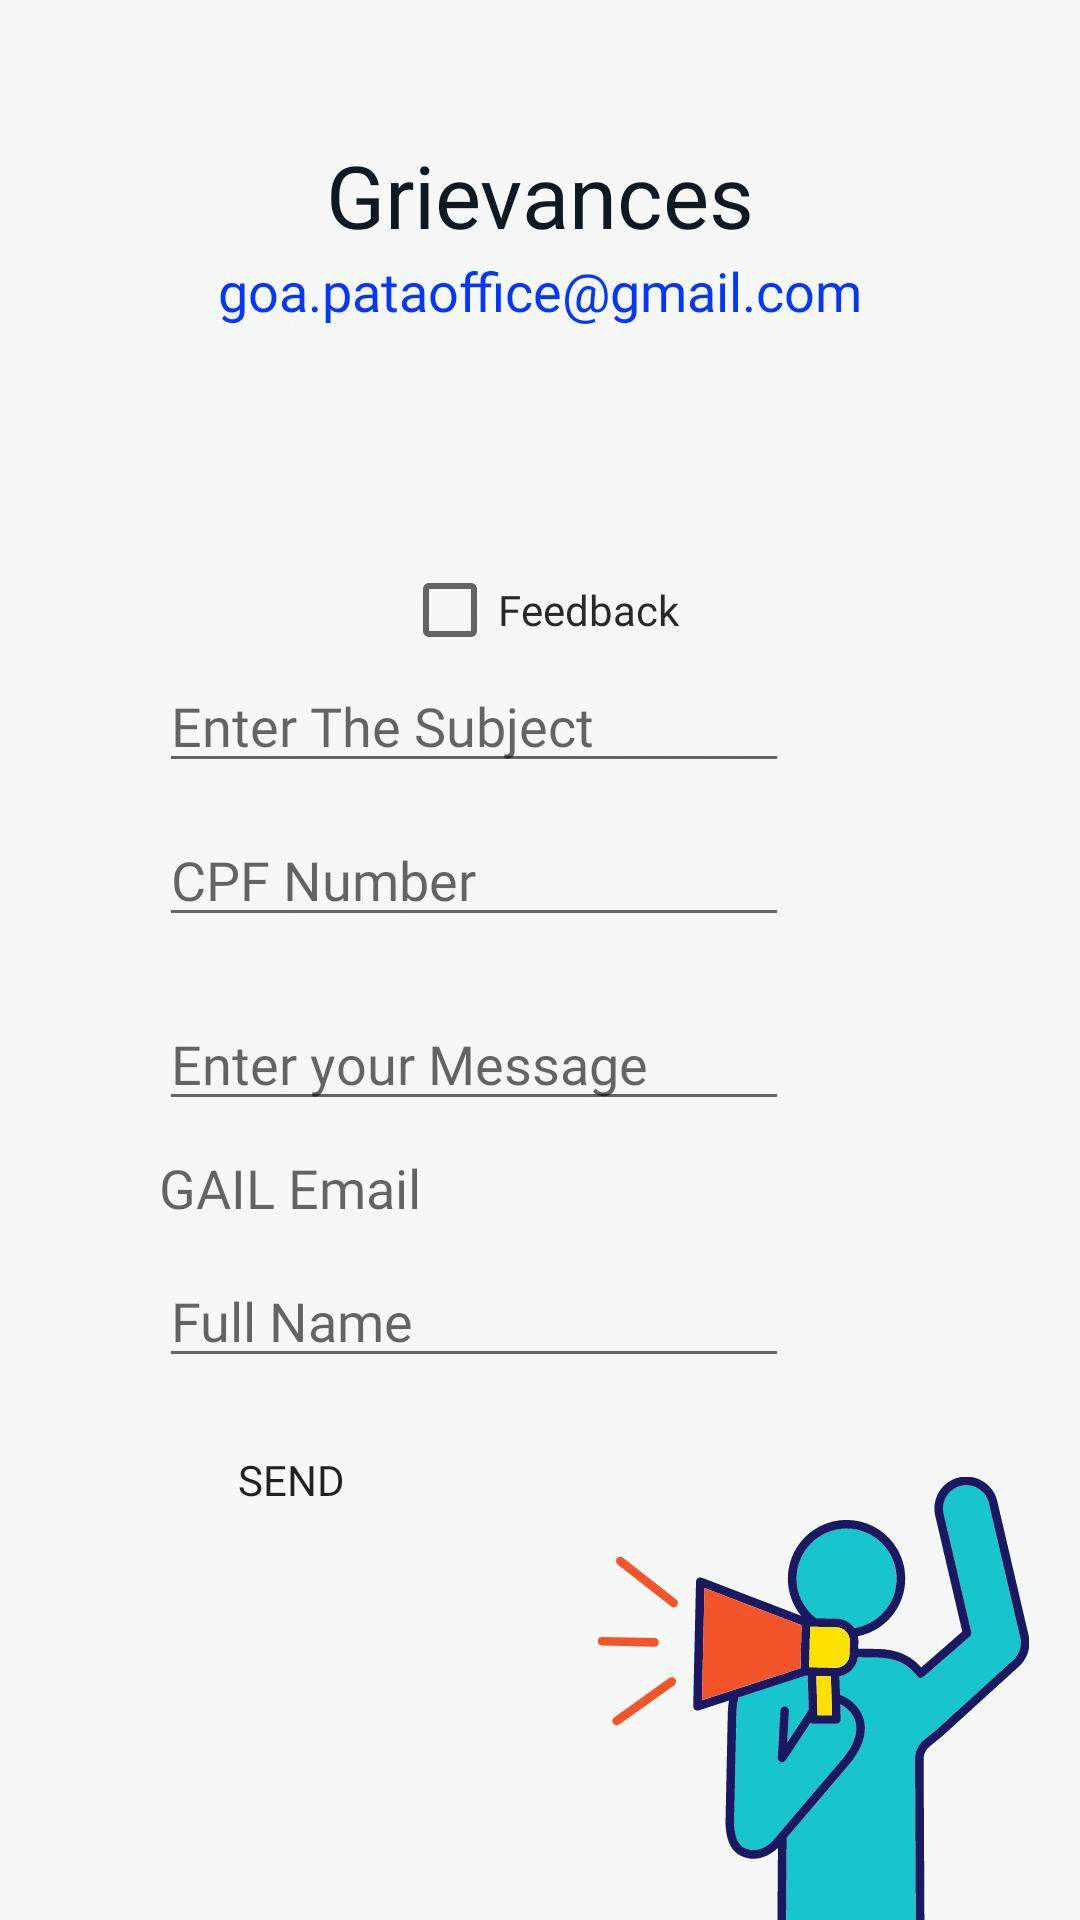

Reconstruct the res/layout file that produces this screen, plus the resources it refers to.
<!-- AndroidManifest.xml: application theme AppTheme -->
<!-- res/layout/activity_grievances.xml -->
<?xml version="1.0" encoding="utf-8"?>
<androidx.constraintlayout.widget.ConstraintLayout xmlns:android="http://schemas.android.com/apk/res/android"
    xmlns:app="http://schemas.android.com/apk/res-auto"
    xmlns:tools="http://schemas.android.com/tools"
    android:layout_width="match_parent"
    android:layout_height="match_parent"
    android:background="@drawable/activity_grievances"
    tools:context=".Grievances">

    <Button
        android:id="@+id/btn_back"
        android:layout_width="45dp"
        android:layout_height="48dp"
        android:background="@android:color/transparent"
        android:elevation="10dp"
        android:foreground="@drawable/back_button"
        android:textColor="@color/cardview_light_background"
        app:layout_constraintBottom_toBottomOf="parent"
        app:layout_constraintEnd_toEndOf="parent"
        app:layout_constraintHorizontal_bias="0.043"
        app:layout_constraintStart_toStartOf="parent"
        app:layout_constraintTop_toTopOf="parent"
        app:layout_constraintVertical_bias="0.038" />

    <TextView
        android:layout_width="wrap_content"
        android:layout_height="wrap_content"
        android:fontFamily="@font/productsansbold"
        android:text="@string/griviances"
        android:textColor="@color/intro_title_color"
        android:textSize="29sp"
        app:layout_constraintBottom_toBottomOf="parent"
        app:layout_constraintEnd_toEndOf="parent"
        app:layout_constraintStart_toStartOf="parent"
        app:layout_constraintTop_toTopOf="parent"
        app:layout_constraintVertical_bias="0.076" />

    <TextView
        android:id="@+id/edit_text_to"
        android:layout_width="329dp"
        android:layout_height="35dp"
        android:autofillHints=""
        android:ems="10"
        android:fontFamily="@font/productsans"
        android:text="@string/tryemail"
        android:textAlignment="center"
        android:textColor="@color/intro_description_color"
        android:textSize="18sp"
        app:layout_constraintBottom_toBottomOf="parent"
        app:layout_constraintEnd_toEndOf="parent"
        app:layout_constraintStart_toStartOf="parent"
        app:layout_constraintTop_toTopOf="parent"
        app:layout_constraintVertical_bias="0.13999999" />

    <ScrollView
        android:id="@+id/scrollView3"
        android:layout_width="354dp"
        android:layout_height="337dp"
        app:layout_constraintBottom_toBottomOf="parent"
        app:layout_constraintEnd_toEndOf="parent"
        app:layout_constraintStart_toStartOf="parent"
        app:layout_constraintTop_toBottomOf="@+id/edit_text_to"
        app:layout_constraintVertical_bias="0.49">

        <LinearLayout
            android:layout_width="match_parent"
            android:layout_height="wrap_content"
            android:orientation="vertical"
            android:scrollbars="vertical"
            android:verticalScrollbarPosition="left">

            <EditText
                android:id="@+id/edit_text_subject"
                android:layout_width="wrap_content"
                android:layout_height="wrap_content"
                android:layout_marginStart="50dp"
                android:layout_marginTop="10dp"
                android:ems="10"
                android:fontFamily="@font/productsans"
                android:hint="@string/sub"
                android:importantForAutofill="no"
                android:inputType="textEmailSubject"
                android:textColor="@color/intro_title_color"
                app:layout_constraintBottom_toBottomOf="parent"
                app:layout_constraintEnd_toEndOf="parent"
                app:layout_constraintStart_toStartOf="parent"
                app:layout_constraintTop_toTopOf="parent"
                app:layout_constraintVertical_bias="0.24000001" />

            <EditText
                android:id="@+id/edit_text_cpf"
                android:layout_width="wrap_content"
                android:layout_height="wrap_content"
                android:layout_marginStart="50dp"
                android:layout_marginTop="10dp"
                android:layout_marginBottom="10dp"
                android:ems="10"
                android:focusable="auto"
                android:focusableInTouchMode="true"
                android:fontFamily="@font/productsans"
                android:hint="@string/cpf_number"
                android:importantForAutofill="no"
                android:inputType="number"
                android:textColor="@color/intro_title_color"
                app:layout_constraintBottom_toBottomOf="parent"
                app:layout_constraintEnd_toEndOf="parent"
                app:layout_constraintStart_toStartOf="parent"
                app:layout_constraintTop_toTopOf="parent"
                app:layout_constraintVertical_bias="0.55" />

            <EditText
                android:id="@+id/edit_text_message"
                android:layout_width="wrap_content"
                android:layout_height="wrap_content"
                android:layout_marginStart="50dp"
                android:layout_marginTop="10dp"
                android:ems="10"
                android:fontFamily="@font/productsans"
                android:hint="@string/enter_your_message"
                android:importantForAutofill="no"
                android:inputType="textMultiLine"
                android:textColor="@color/intro_title_color"
                app:layout_constraintBottom_toBottomOf="parent"
                app:layout_constraintEnd_toEndOf="parent"
                app:layout_constraintStart_toStartOf="parent"
                app:layout_constraintTop_toTopOf="parent"
                app:layout_constraintVertical_bias="0.784" />

            <TextView
                android:id="@+id/edit_text_from"
                android:layout_width="wrap_content"
                android:layout_height="wrap_content"
                android:layout_marginStart="50dp"
                android:layout_marginTop="10dp"
                android:autofillHints=""
                android:ems="10"
                android:fontFamily="@font/productsans"
                android:hint="@string/gail_email"
                android:textColor="@color/intro_title_color"
                android:textSize="18sp"
                app:layout_constraintBottom_toBottomOf="parent"
                app:layout_constraintEnd_toEndOf="parent"
                app:layout_constraintStart_toStartOf="parent"
                app:layout_constraintTop_toTopOf="parent"
                app:layout_constraintVertical_bias="0.45999998" />

            <EditText
                android:id="@+id/edit_text_name"
                android:layout_width="wrap_content"
                android:layout_height="wrap_content"
                android:layout_marginStart="50dp"
                android:layout_marginTop="10dp"
                android:ems="10"
                android:fontFamily="@font/productsans"
                android:hint="@string/name"
                android:importantForAutofill="no"
                android:inputType="textPersonName"
                android:textColor="@color/intro_title_color"
                app:layout_constraintBottom_toTopOf="@+id/edit_text_subject"
                app:layout_constraintEnd_toEndOf="parent"
                app:layout_constraintStart_toStartOf="parent"
                app:layout_constraintTop_toBottomOf="@+id/edit_text_from"
                app:layout_constraintVertical_bias="0.51" />

            <Button
                android:id="@+id/button_send"
                android:layout_width="wrap_content"
                android:layout_height="wrap_content"
                android:layout_marginStart="50dp"
                android:layout_marginTop="10dp"
                android:background="@drawable/default_button"
                android:elevation="25dp"
                android:fontFamily="@font/productsansbold"
                android:text="@string/send"
                app:layout_constraintBottom_toBottomOf="parent"
                app:layout_constraintEnd_toEndOf="parent"
                app:layout_constraintHorizontal_bias="0.498"
                app:layout_constraintStart_toStartOf="parent"
                app:layout_constraintTop_toTopOf="parent"
                app:layout_constraintVertical_bias="0.954" />
        </LinearLayout>
    </ScrollView>

    <CheckBox
        android:id="@+id/feedbx"
        android:layout_width="wrap_content"
        android:layout_height="wrap_content"
        android:layout_marginTop="77dp"
        android:fontFamily="@font/productsans"
        android:text="@string/feedback"
        android:textColor="@color/textColor"
        app:layout_constraintBottom_toTopOf="@+id/scrollView3"
        app:layout_constraintEnd_toEndOf="parent"
        app:layout_constraintStart_toStartOf="parent"
        app:layout_constraintTop_toBottomOf="@+id/edit_text_to" />
</androidx.constraintlayout.widget.ConstraintLayout>
<!-- resources referenced by this layout -->
<resources>
  <color name="intro_description_color">#0336ff</color>
  <color name="intro_title_color">#101820</color>
  <color name="textColor">#292929</color>
  <!-- drawable activity_grievances: webp bitmap (drawable, 345692 bytes) -->
  <string name="cpf_number">CPF Number</string>
  <string name="enter_your_message">Enter your Message</string>
  <string name="feedback">Feedback</string>
  <string name="gail_email">GAIL Email</string>
  <string name="griviances">Grievances</string>
  <string name="name">Full Name</string>
  <string name="send">send</string>
  <string name="sub">Enter The Subject</string>
  <string name="tryemail">goa.pataoffice@gmail.com</string>
  <style name="AppTheme" parent="Theme.AppCompat.DayNight.NoActionBar">
          
          <item name="colorPrimary">@color/colorPrimary</item>
          <item name="colorPrimaryDark">@color/colorPrimaryDark</item>
          <item name="colorAccent">@color/colorAccent</item>
          <item name="android:navigationBarColor">@color/colorPrimaryDark</item>
      </style>
  <color name="colorPrimary">#F3B90E</color>
  <color name="colorPrimaryDark">#0682EF</color>
  <color name="colorAccent">#EACD10</color>
</resources>
